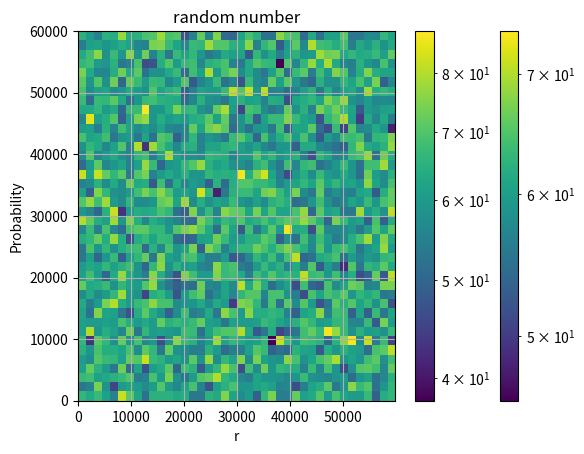

Reproduce this figure in Python.
random = 0
def rand_ak( random):
    a = 5
    c = 319
    m = 65537
    
    random = (a*random + c) % m
    
    return random

import matplotlib.pyplot as plt
import numpy as np

x = []
r = 1
for i in range(100000):
    r = rand_ak(r)
    x.append(r)

# the histogram of the data
plt.hist(x, 100, facecolor='g', alpha=0.75)
plt.xlabel('r')
plt.ylabel('Probability')
plt.title('random number')
plt.axis([0, 60000, 0, 1100])
plt.grid(True)
plt.show()

from matplotlib.colors import LogNorm
import matplotlib.pyplot as plt
import numpy as np

x = []
y = []
rx = 1
ry = 0
for i in range(100000):
    rx = rand_ak(rx)
    ry = rand_ak(ry)
    x.append(rx)
    y.append(ry)

plt.xlabel('r')
plt.ylabel('Probability')
plt.title('random number')

plt.hist2d(x, y, bins=40, norm=LogNorm())
plt.colorbar()
plt.show()

from random import seed
from random import random
from random import randint
seed(1)

x = []
for i in range(100000):
    r = randint(0, 60000)
    x.append(r)
    

# the histogram of the data
plt.hist(x, 100, facecolor='g', alpha=0.75)

plt.xlabel('r')
plt.ylabel('Probability')
plt.title('random number')
plt.axis([0, 60000, 0, 1100])
plt.grid(True)
plt.show()

from random import seed
from random import random
from random import randint
seed(1)

x = []
y = []
for i in range(100000):
    rx = randint(0, 60000)
    ry = randint(0, 60000)
    x.append(rx)
    y.append(ry)

plt.xlabel('r')
plt.ylabel('Probability')
plt.title('random number')

plt.hist2d(x, y, bins=40, norm=LogNorm())
plt.colorbar()
plt.show()





